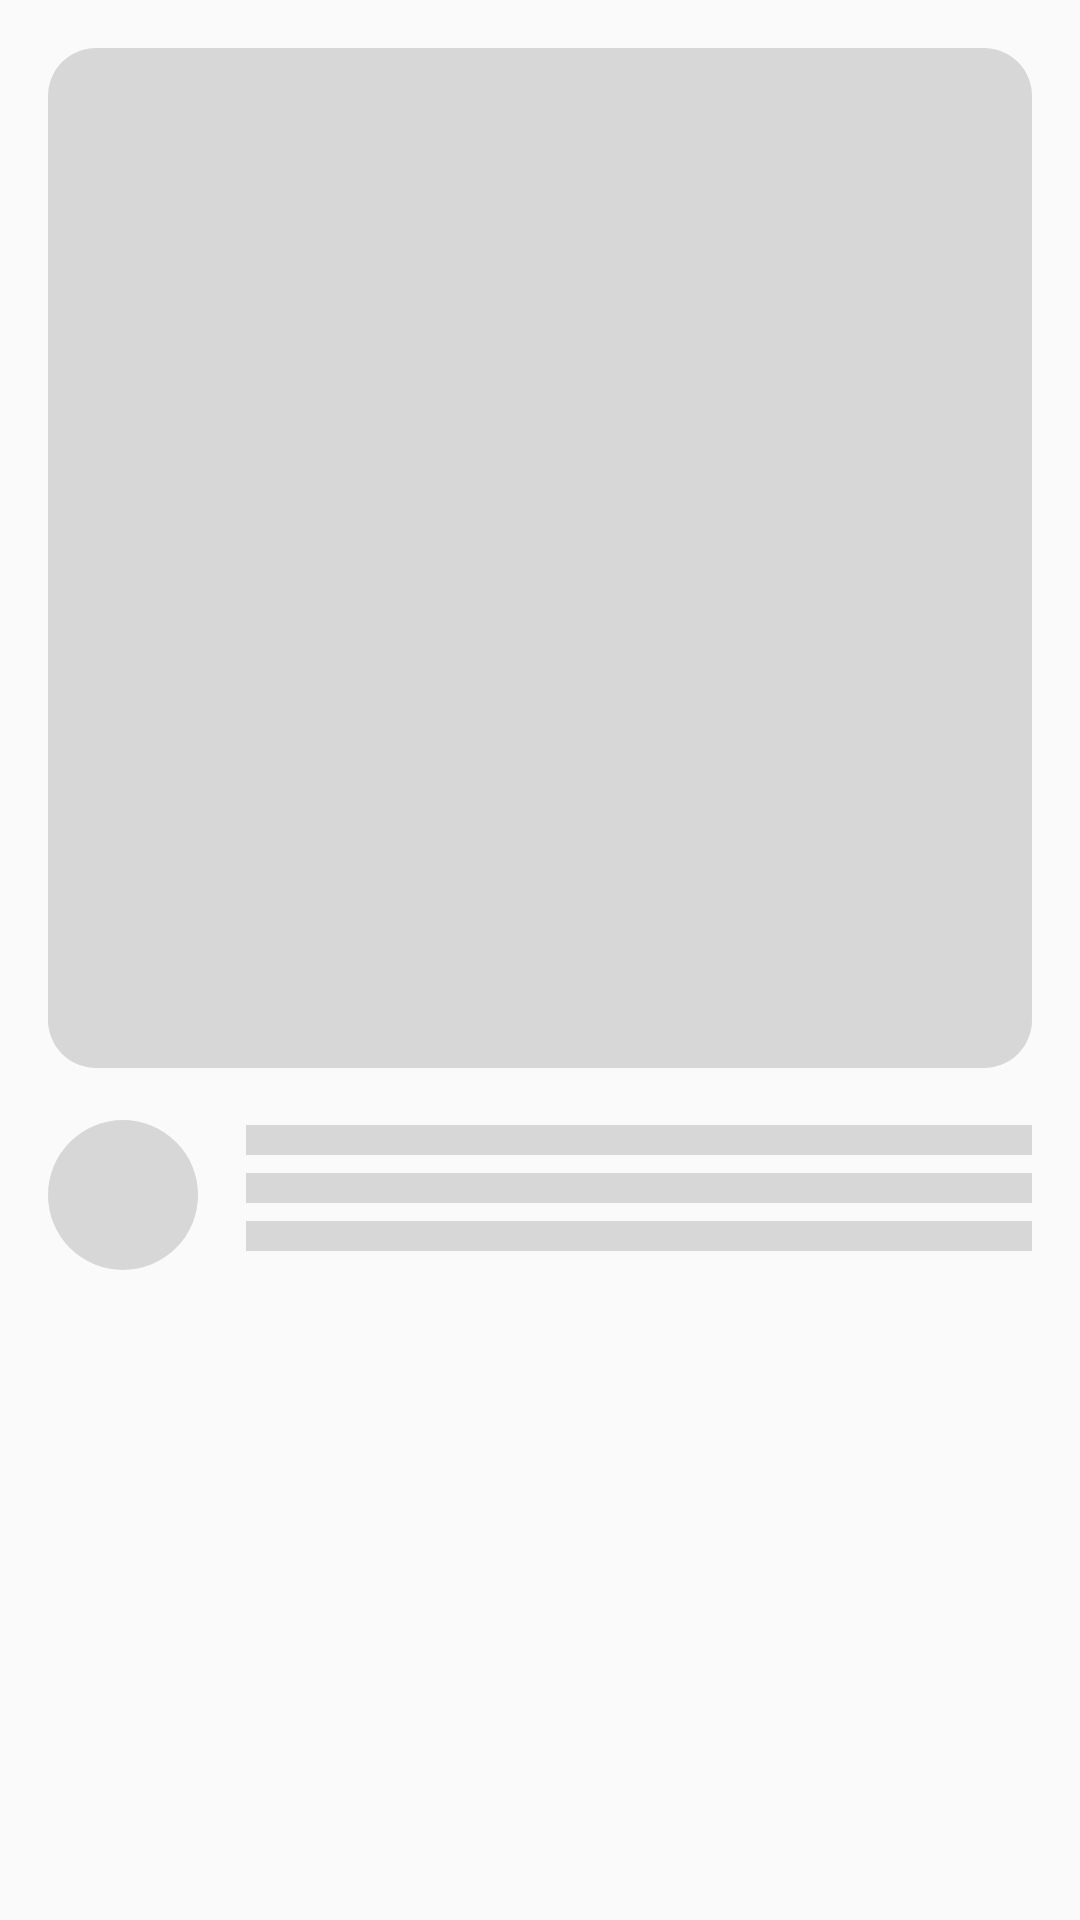

Write the Android layout XML for this screen, with the resource values it uses.
<!-- AndroidManifest.xml: application theme Theme.TinT -->
<!-- res/layout/feed_item_demo.xml -->
<?xml version="1.0" encoding="utf-8"?>
<LinearLayout xmlns:android="http://schemas.android.com/apk/res/android"
    android:layout_width="match_parent"
    android:layout_height="wrap_content"
    android:orientation="vertical">

    <View
        android:layout_width="match_parent"
        android:layout_height="340dp"
        android:layout_gravity="center"
        android:layout_margin="16dp"
        android:background="@drawable/demo_round_box" />

    <LinearLayout
        android:layout_width="wrap_content"
        android:layout_height="wrap_content"
        android:orientation="horizontal">

        <View
            android:layout_width="50dp"
            android:layout_height="50dp"
            android:layout_marginStart="16dp"
            android:layout_gravity="center"
            android:background="@drawable/demo_round" />

        <LinearLayout
            android:layout_width="wrap_content"
            android:layout_height="wrap_content"
            android:orientation="vertical">

            <View
                android:layout_width="match_parent"
                android:layout_height="10dp"
                android:layout_marginTop="3dp"
                android:layout_marginBottom="3dp"
                android:layout_marginLeft="16dp"
                android:layout_marginRight="16dp"
                android:background="@color/demo_dark_transparent" />

            <View
                android:layout_width="match_parent"
                android:layout_height="10dp"
                android:layout_marginBottom="3dp"
                android:layout_marginLeft="16dp"
                android:layout_marginRight="16dp"
                android:layout_marginTop="3dp"
                android:background="@color/demo_dark_transparent" />

            <View
                android:layout_width="match_parent"
                android:layout_height="10dp"
                android:layout_marginBottom="8dp"
                android:layout_marginLeft="16dp"
                android:layout_marginRight="16dp"
                android:layout_marginTop="3dp"
                android:background="@color/demo_dark_transparent" />

        </LinearLayout>
    </LinearLayout>
</LinearLayout>
<!-- resources referenced by this layout -->
<resources>
  <color name="demo_dark_transparent">#24000000</color>
  <!-- drawable demo_round (drawable) -->
  <?xml version="1.0" encoding="utf-8"?>
  <shape
      xmlns:android="http://schemas.android.com/apk/res/android"
      android:shape="oval">
  
      <solid android:color="@color/demo_dark_transparent" />
  
  </shape>
  <!-- drawable demo_round_box (drawable) -->
  <?xml version="1.0" encoding="utf-8"?>
  <shape
      xmlns:android="http://schemas.android.com/apk/res/android"
      android:shape="rectangle">
  
      <solid android:color="@color/demo_dark_transparent" />
  
      <corners android:radius="16dp"/>
  
  </shape>
  <style name="Theme.TinT" parent="Theme.AppCompat.DayNight.NoActionBar">
          
          <item name="colorPrimary">@color/pink_200</item>
          <item name="colorPrimaryVariant">@color/pink_700</item>
          <item name="colorOnPrimary">@color/white</item>
          
          <item name="colorSecondary">@color/teal_200</item>
          <item name="colorSecondaryVariant">@color/teal_700</item>
          <item name="colorOnSecondary">@color/gray_500</item>
          
          <item name="android:statusBarColor" tools:targetApi="l">?attr/colorPrimaryVariant</item>
  
  
          <item name="android:textViewStyle">@style/TextViewStyle</item>
          <item name="searchViewStyle">@drawable/icon_search</item>
  
          
          <item name="windowActionBar">false</item>
          <item name="windowNoTitle">true</item>
  
      </style>
  <color name="pink_200">#D98484</color>
  <color name="pink_700">#D9435F</color>
  <color name="white">#FFFFFFFF</color>
  <color name="teal_200">#FF03DAC5</color>
  <color name="teal_700">#FF018786</color>
  <color name="gray_500">#474747</color>
  <style name="TextViewStyle" parent="Widget.AppCompat.TextView">
          <item name="android:textColor">@color/textColorPrimary</item>
          <item name="fontFamily">@font/thempgt</item>
      </style>
  <!-- drawable icon_search: png bitmap (drawable-v24, 1765 bytes) -->
  <color name="textColorPrimary">#555555</color>
</resources>
